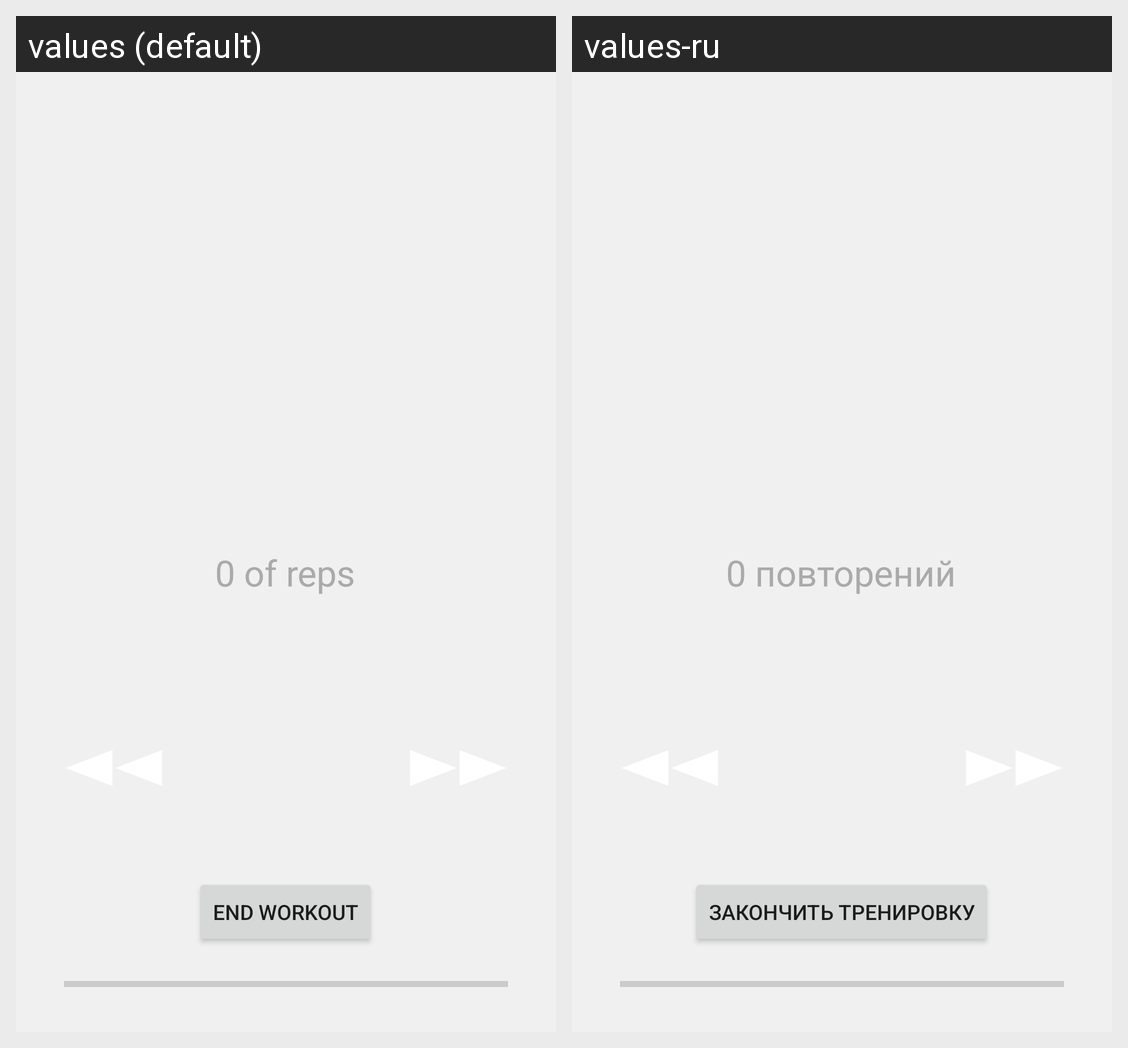

For this localized Android screen grid, give each drawn string resource with its value in every locale shown.
Android screen res/layout/fragment_timer.xml rendered under 2 locales, left to right: values (default), values-ru. Device: Nexus 5 (rendered at 1080×1920; each locale shown at half size, 540×960, under a caption strip naming it); theme Theme.TabataTimer.
Strings drawn on this screen, with the default value and each locale's value (text and hints the layout hard-codes, and strings that could not be matched under every locale, appear in the picture but are not listed):

end_workout
  values: End Workout
  values-ru: Закончить тренировку

number_reps
  values: 0 of reps
  values-ru: 0 повторений
